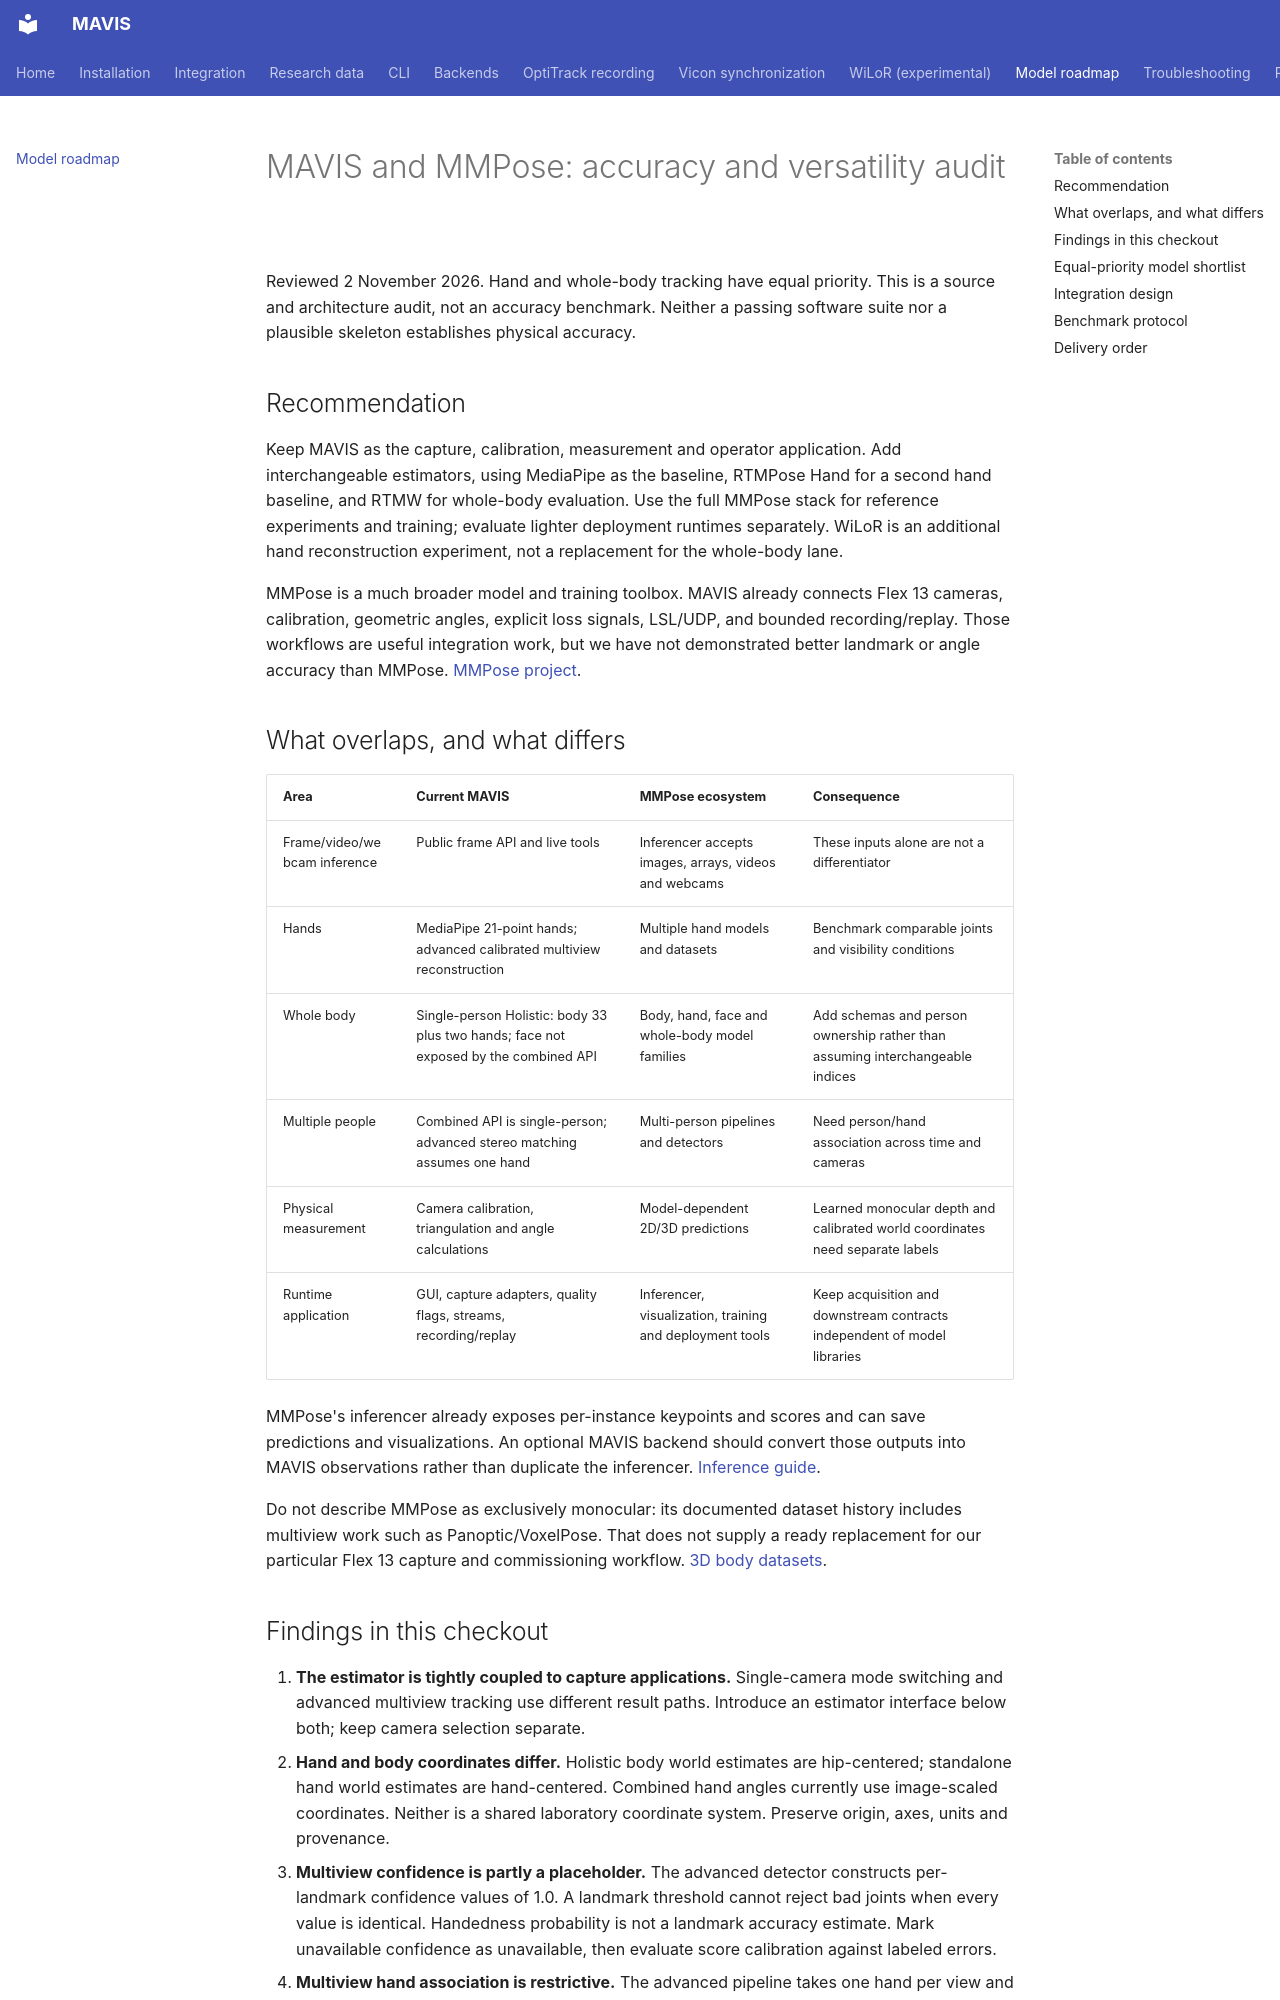

repository: Jshulgach/Hand-Landmark-Tracker · page: mmpose-comparison/index.html · generator: mkdocs

# MAVIS and MMPose: accuracy and versatility audit

Reviewed 2 November 2026. Hand and whole-body tracking have equal priority.
This is a source and architecture audit, not an accuracy benchmark. Neither a
passing software suite nor a plausible skeleton establishes physical accuracy.

## Recommendation

Keep MAVIS as the capture, calibration, measurement and operator application.
Add interchangeable estimators, using MediaPipe as the baseline, RTMPose Hand
for a second hand baseline, and RTMW for whole-body evaluation. Use the full
MMPose stack for reference experiments and training; evaluate lighter deployment
runtimes separately. WiLoR is an additional hand reconstruction experiment, not a
replacement for the whole-body lane.

MMPose is a much broader model and training toolbox. MAVIS already connects
Flex 13 cameras, calibration, geometric angles, explicit loss signals, LSL/UDP,
and bounded recording/replay. Those workflows are useful integration work, but
we have not demonstrated better landmark or angle accuracy than MMPose.
[MMPose project](https://github.com/open-mmlab/mmpose/).

## What overlaps, and what differs

| Area | Current MAVIS | MMPose ecosystem | Consequence |
|---|---|---|---|
| Frame/video/webcam inference | Public frame API and live tools | Inferencer accepts images, arrays, videos and webcams | These inputs alone are not a differentiator |
| Hands | MediaPipe 21-point hands; advanced calibrated multiview reconstruction | Multiple hand models and datasets | Benchmark comparable joints and visibility conditions |
| Whole body | Single-person Holistic: body 33 plus two hands; face not exposed by the combined API | Body, hand, face and whole-body model families | Add schemas and person ownership rather than assuming interchangeable indices |
| Multiple people | Combined API is single-person; advanced stereo matching assumes one hand | Multi-person pipelines and detectors | Need person/hand association across time and cameras |
| Physical measurement | Camera calibration, triangulation and angle calculations | Model-dependent 2D/3D predictions | Learned monocular depth and calibrated world coordinates need separate labels |
| Runtime application | GUI, capture adapters, quality flags, streams, recording/replay | Inferencer, visualization, training and deployment tools | Keep acquisition and downstream contracts independent of model libraries |

MMPose's inferencer already exposes per-instance keypoints and scores and can
save predictions and visualizations. An optional MAVIS backend should convert
those outputs into MAVIS observations rather than duplicate the inferencer.
[Inference guide](https://mmpose.readthedocs.io/en/latest/user_guides/inference.html).

Do not describe MMPose as exclusively monocular: its documented dataset history
includes multiview work such as Panoptic/VoxelPose. That does not supply a ready
replacement for our particular Flex 13 capture and commissioning workflow.
[3D body datasets](https://github.com/open-mmlab/mmpose/blob/main/docs/en/dataset_zoo/3d_body_keypoint.md).
